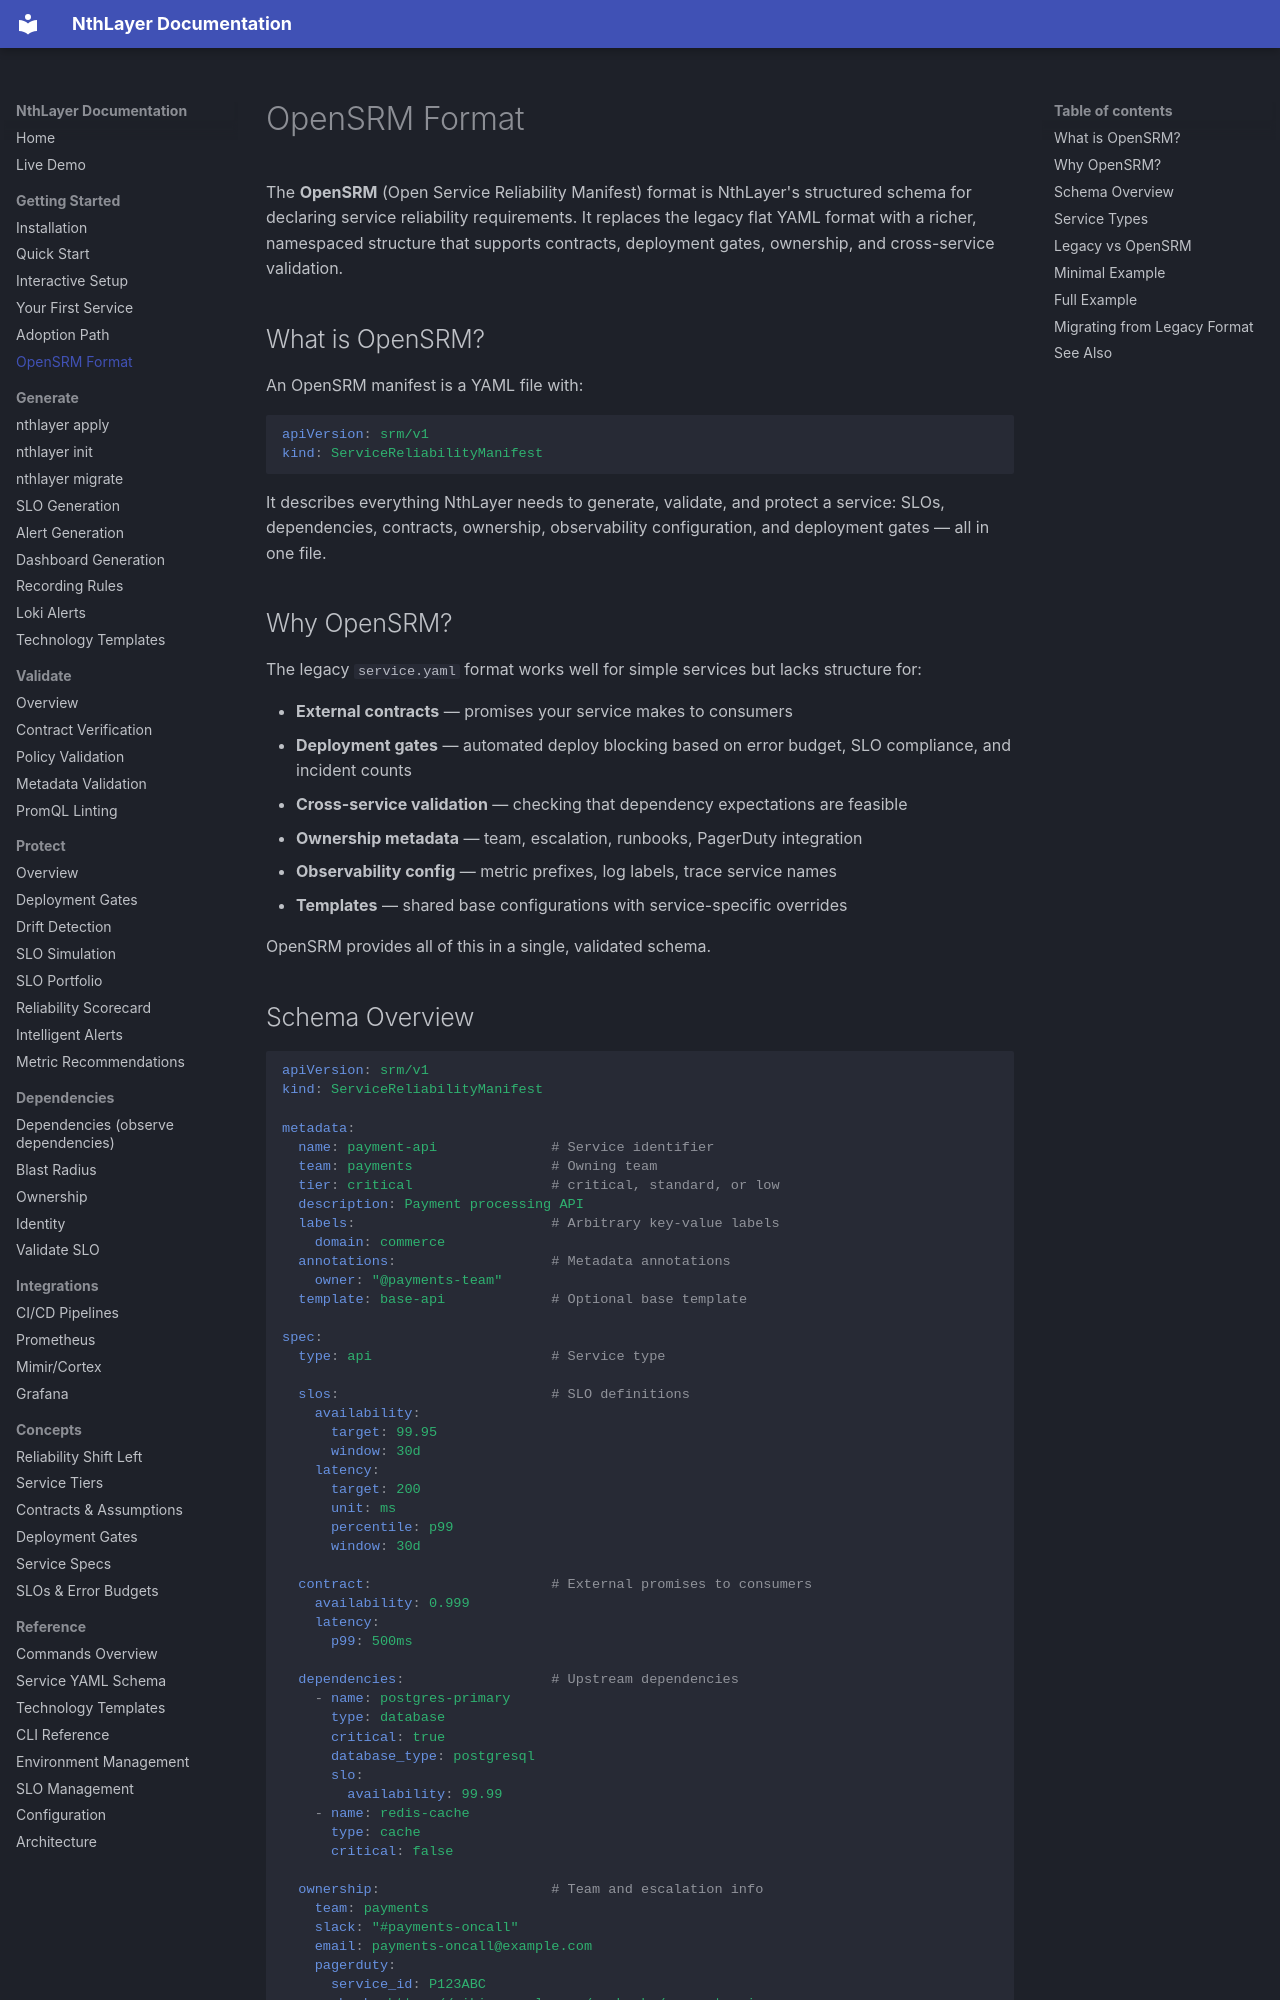

repository: rsionnach/nthlayer-generate · page: concepts/opensrm/index.html · generator: mkdocs

# OpenSRM Format

The **OpenSRM** (Open Service Reliability Manifest) format is NthLayer's structured schema for declaring service reliability requirements. It replaces the legacy flat YAML format with a richer, namespaced structure that supports contracts, deployment gates, ownership, and cross-service validation.

## What is OpenSRM?

An OpenSRM manifest is a YAML file with:

```yaml
apiVersion: srm/v1
kind: ServiceReliabilityManifest
```

It describes everything NthLayer needs to generate, validate, and protect a service: SLOs, dependencies, contracts, ownership, observability configuration, and deployment gates — all in one file.

## Why OpenSRM?

The legacy `service.yaml` format works well for simple services but lacks structure for:

- **External contracts** — promises your service makes to consumers
- **Deployment gates** — automated deploy blocking based on error budget, SLO compliance, and incident counts
- **Cross-service validation** — checking that dependency expectations are feasible
- **Ownership metadata** — team, escalation, runbooks, PagerDuty integration
- **Observability config** — metric prefixes, log labels, trace service names
- **Templates** — shared base configurations with service-specific overrides

OpenSRM provides all of this in a single, validated schema.
